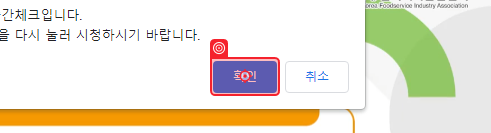
Task: 온라인위생교육 자동넘기기
Workflow: CheckBy5Min

Step 1: click on the push button '확인' in window '온라인 위생교육 한국외식산업협회 - Chrome' (chrome.exe)
